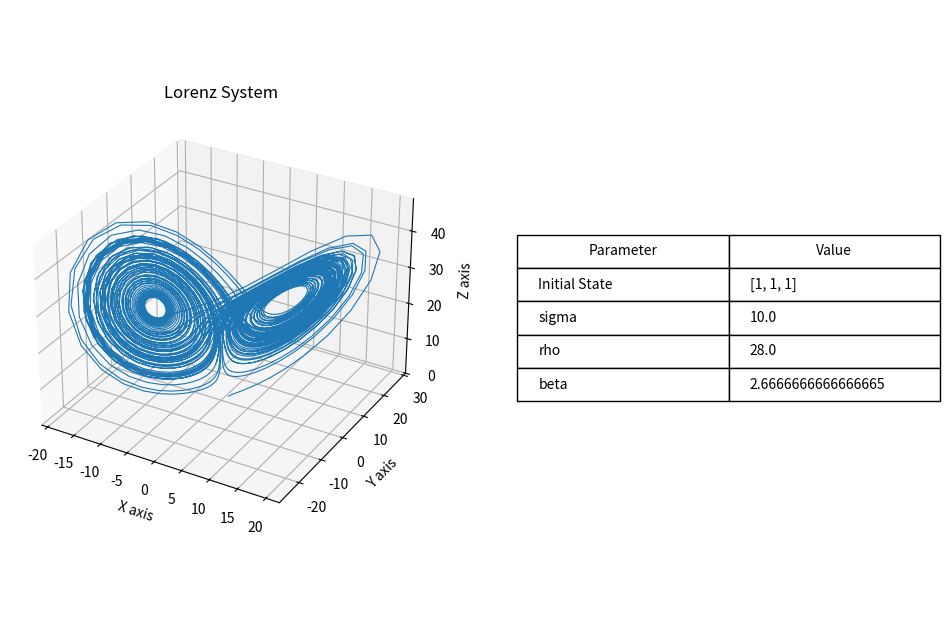
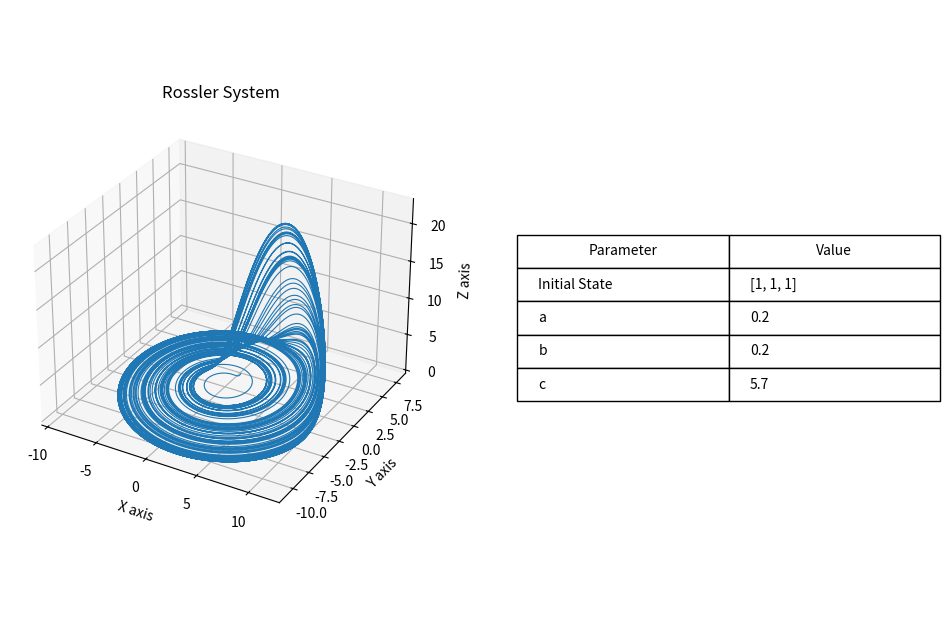
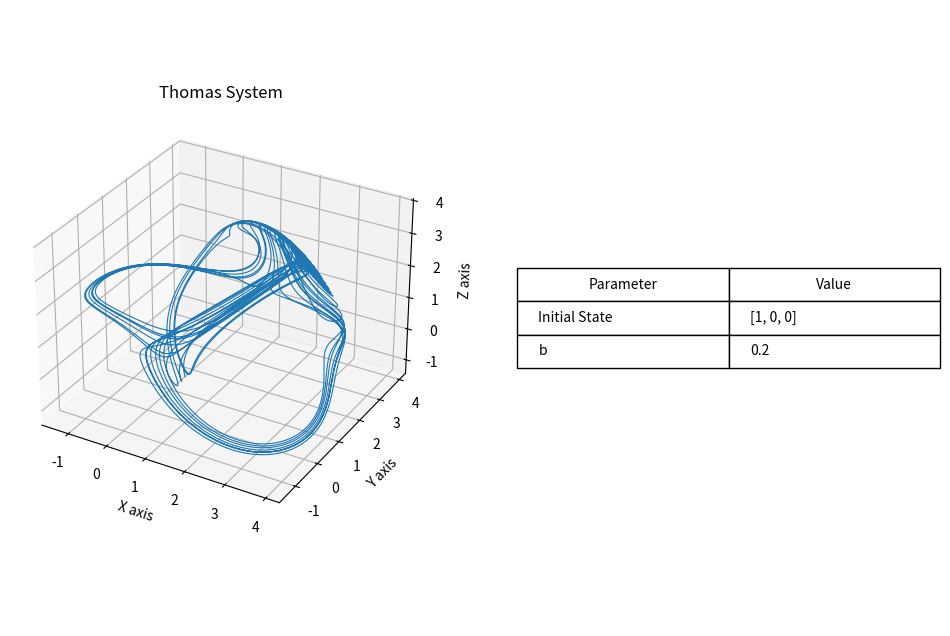

Generate these figures, in order, with matplotlib:
import math
from typing import Callable, List, Tuple

import numpy as np
import matplotlib.pyplot as plt
from matplotlib.gridspec import GridSpec

from mpl_toolkits.mplot3d import Axes3D
from scipy.integrate import solve_ivp

# interactive plots not working...
# %matplotlib notebook
# %matplotlib widget
%matplotlib inline

def lorenz_system(
    t: float,
    state: List[float],
    sigma: float,
    rho: float,
    beta: float
) -> List[float]:
    """
    x′=σ(y−x)
    y′=x(ρ−z)−y
    z′=xy−βz
    """
    x, y, z = state
    dxdt = sigma * (y - x)
    dydt = x * (rho - z) - y
    dzdt = x * y - beta * z
    return [dxdt, dydt, dzdt]

def rossler_system(
    t: float,
    state: List[float],
    a: float,
    b: float,
    c: float
) -> List[float]:
    x, y, z = state
    dxdt = -y - z
    dydt = x + a * y
    dzdt = b + z * (x - c)
    return [dxdt, dydt, dzdt]

def thomas_system(
    t: float,
    state: List[float],
    b: float,
) -> List[float]:
    x, y, z = state
    dxdt = np.sin(y) - b * x
    dydt = np.sin(z) - b * y
    dzdt = np.sin(x) - b * z
    return [dxdt, dydt, dzdt]

def run_system(
    f: Callable,
    t_interval: Tuple[float, float],
    init_state: List[float],
    steps: int,
    params,
): 
    t_eval = np.linspace(t_interval[0], t_interval[1], steps)
    x = solve_ivp(f, t_interval, init_state, t_eval=t_eval, args=params.values())
    if x.success != True:
        raise Exception("Solver failed")
    return {'t': x.t, 'state': x.y}
    
def plot_system(
    fig_title: str, 
    f: Callable,
    t_interval: Tuple[float, float],
    init_state: List[float],
    steps: int,
    params,
):
    solution = run_system(f, t_interval, init_state, steps, params)
    x, y, z = solution['state']

    fig = plt.figure(figsize=(12, 8))
    ax = fig.add_subplot(121, projection='3d')
    ax_table = fig.add_subplot(122)
    ax_table.axis('tight')
    ax_table.axis('off')

    # 3D ax
    ax.plot(x, y, z, linestyle='-', linewidth=0.8, markersize=1)
    ax.set_xlabel('X axis')
    ax.set_ylabel('Y axis')
    ax.set_zlabel('Z axis')
    ax.set_title(fig_title)

    # Table
    param_names = ['Initial State'] + list(params.keys())
    param_values = [f'[{init_state[0]}, {init_state[1]}, {init_state[2]}]'] + list(params.values())
    table_data = [[name, value] for name, value in zip(param_names, param_values)]

    table = ax_table.table(cellText=table_data, colLabels=['Parameter', 'Value'], loc='center', cellLoc='left')
    table.auto_set_font_size(False)
    table.set_fontsize(10)
    table.scale(1, 2)

    plt.show()
    return fig
    

"""
Lorenz.
"""
t_interval = (0, 40)
steps = t_interval[1] * 100

x = 1
y = 1
z = 1
state = [x, y, z]

sigma = 10.0
rho = 28.0
beta = 8.0 / 3.0
params = {
    'sigma': sigma,
    'rho': rho,
    'beta': beta
}

fig_title = 'Lorenz System'
fig = plot_system(fig_title, lorenz_system, (0,100), [1,1,1], steps, params)

"""Rossler."""
t_interval = (0, 500)
steps = t_interval[1] * 10000

a = 0.2
b = 0.2
c = 5.7

x = 1
y = 1
z = 1
state = [x, y, z]

fig_title = 'Rossler System'
params = {
    'a': a,
    'b': b,
    'c': c
}
fig = plot_system(fig_title, rossler_system, t_interval, state, steps, params)

"""Thomas."""
t_interval = (0, 500)
steps = t_interval[1] * 1000

b = .2

x = 1
y = 0
z = 0
state = [x, y, z]

fig_title = 'Thomas System'
params = {'b': b}
fig = plot_system(fig_title, thomas_system, t_interval, state, steps, params)